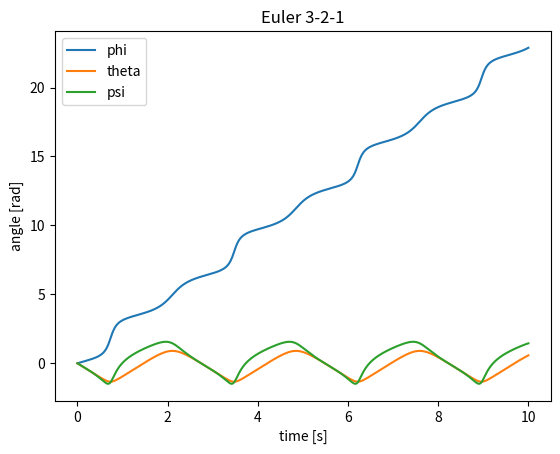
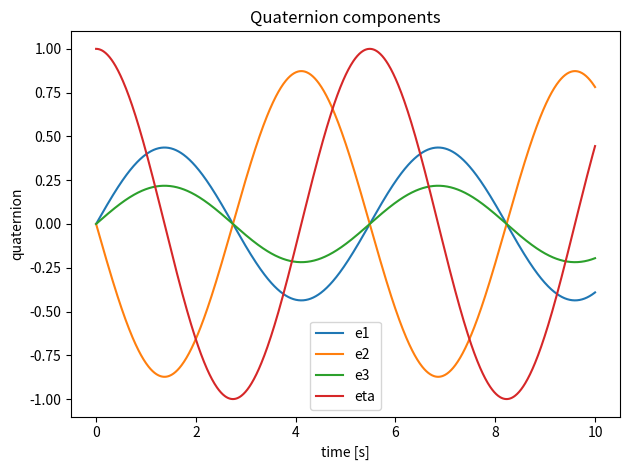

The matplotlib source for these figures, in order:
import scipy as sciPy
import numpy as np
import pandas as pd
import matplotlib.pyplot as plt
import matplotlib as mpL
import sympy as sp
from scipy import integrate 

angularVelo = np.array([1, -2, 0.5])
tSpan = (0,10)
tSpanEvaluate = np.linspace(tSpan[0], tSpan[1], 1000)
"""
phiPrime = np.array([1, np.sin(psi)*np.tan(theta), np.cos(phi), np.tan(theta)])
thetaPrime = np.array([0, np.cos(psi), -np.sin(psi)])
psiPrime = np.array([0, np.sin(psi) / np.cos(theta), np.cos(psi) / np.cos(theta)])
"""

# Assuming 3-2-1 rotation, only theta and phi are used 
def eulerRate (t, y):
    phi, theta, psi = y
    cosPhi = np.cos(phi)
    sinPhi = np.sin(phi)
    cosTheta = np.cos(theta)

    if abs(cosTheta) < 1e-8:
        cosTheta = np.sign(cosTheta) * 1e-8

    a, b, c = angularVelo
    dPhi = a + sinPhi*np.tan(theta)*b + cosPhi * np.tan(theta)*c
    dTheta = cosPhi*b - sinPhi*c
    dPsi = (sinPhi*c + cosPhi*b) / cosTheta

    return [dPhi, dTheta, dPsi]

def quaternionRate (t,q):
    e = q[:3]
    eta = q[3]
    dE = .5*(eta*angularVelo + np.cross(e, angularVelo))
    dEta = -.5*np.dot(e, angularVelo)
    return np.hstack((dE, dEta))


initialVelo = [0, 0, 0]
initialQuaternion = [0, 0, 0, 1]



eulerSolution = integrate.solve_ivp(eulerRate, tSpan, initialVelo, t_eval= tSpanEvaluate, rtol = 1e-8, atol = 1e-8)
phi, theta, psi = eulerSolution.y
t = eulerSolution.t

quaternionSolution = integrate.solve_ivp(quaternionRate, tSpan, initialQuaternion, t_eval= tSpanEvaluate, rtol = 1e-8, atol = 1e-8)
quaternionT = quaternionSolution.t
q = quaternionSolution.y.T
q = q / np.linalg.norm(q, axis=1, keepdims=True)  # normalize


plt.figure()
plt.plot(t, phi, label='phi')
plt.plot(t, theta, label='theta')
plt.plot(t, psi, label='psi')
plt.xlabel('time [s]'); plt.ylabel('angle [rad]'); plt.legend(); plt.title('Euler 3-2-1')

plt.figure()
plt.plot(quaternionT, q[:,0], label='e1')
plt.plot(quaternionT, q[:,1], label='e2')
plt.plot(quaternionT, q[:,2], label='e3')
plt.plot(quaternionT, q[:,3], label='eta')
plt.xlabel('time [s]'); plt.ylabel('quaternion'); plt.legend(); plt.title('Quaternion components')

plt.tight_layout()
plt.show()      
